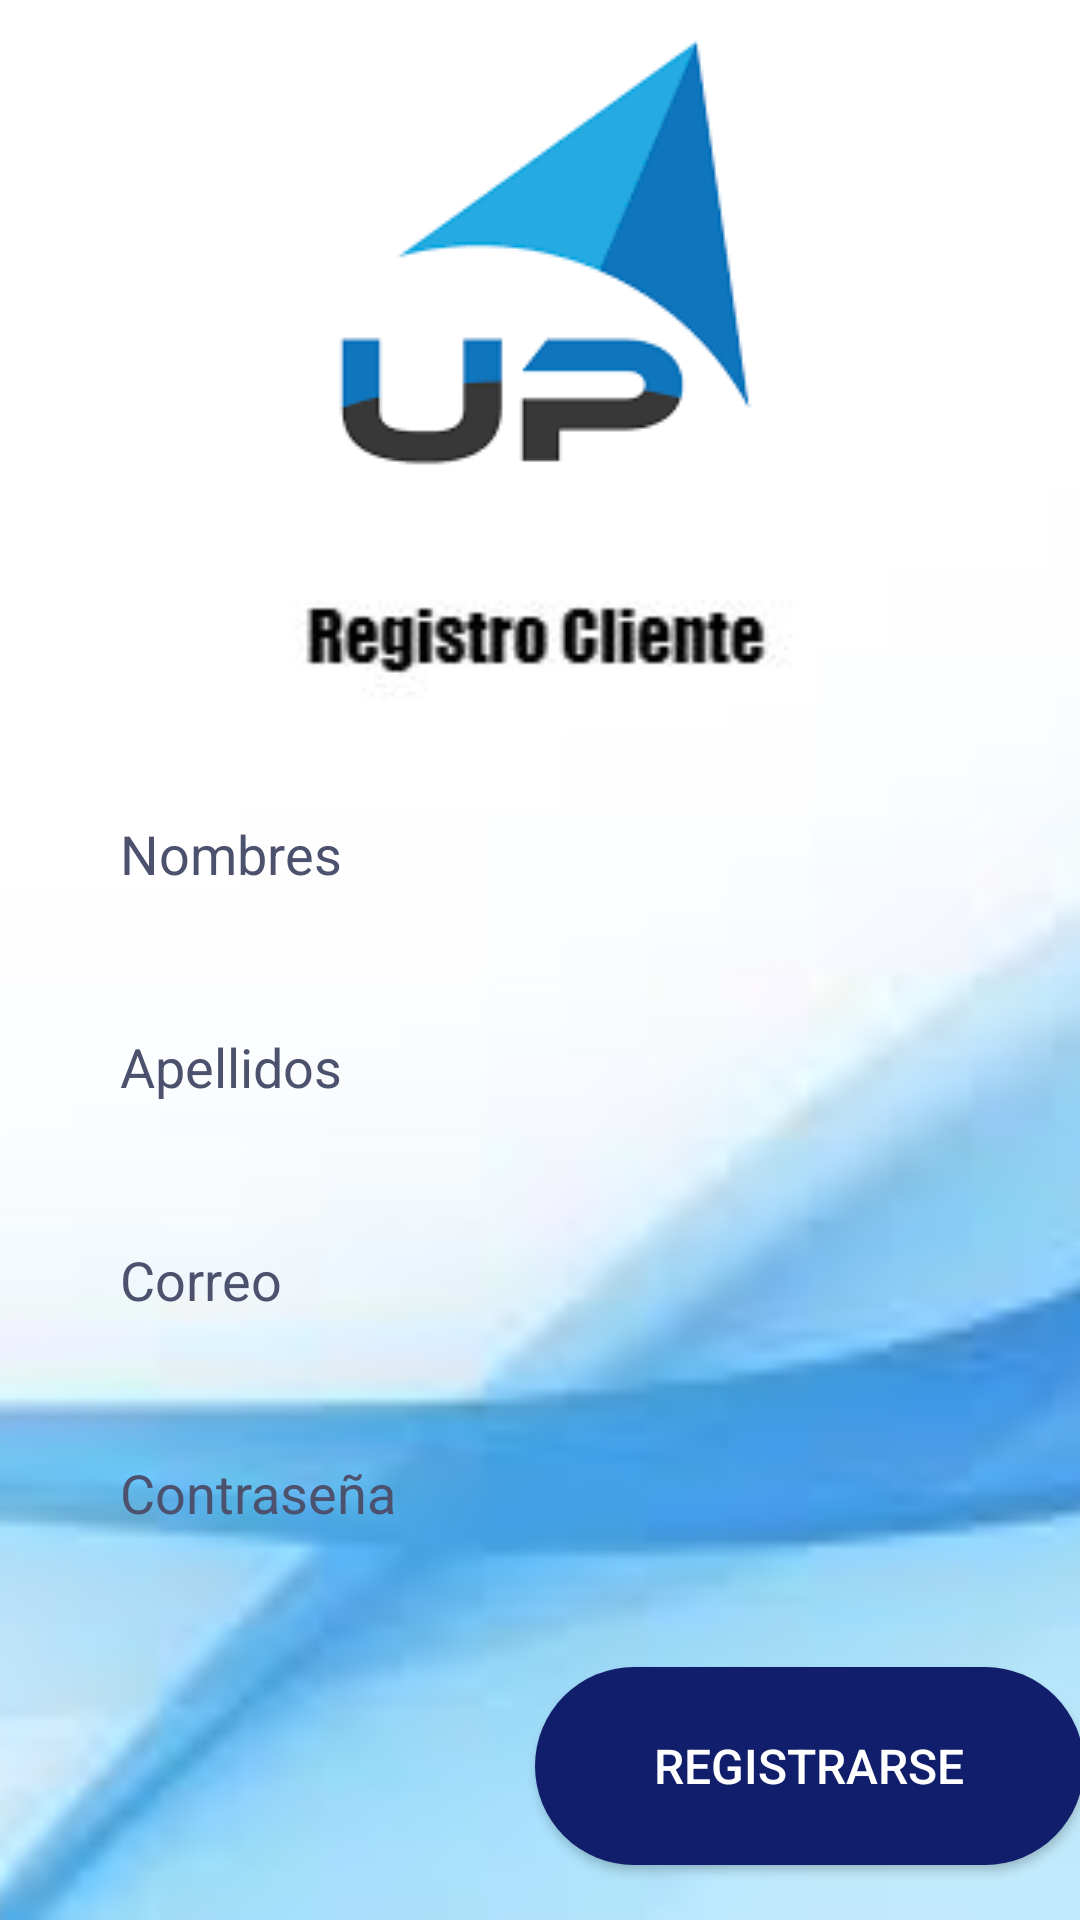

Produce the Android XML layout that renders to this screen, including the resource entries it uses.
<!-- AndroidManifest.xml: application theme AppTheme -->
<!-- res/layout/activity_customer_login_register.xml -->
<?xml version="1.0" encoding="utf-8"?>

<RelativeLayout xmlns:android="http://schemas.android.com/apk/res/android"
    xmlns:app="http://schemas.android.com/apk/res-auto"
    xmlns:tools="http://schemas.android.com/tools"
    android:layout_width="match_parent"
    android:layout_height="match_parent"
    tools:context=".Login.CustomerLoginRegisterActivity"
    >

    <ImageView
        android:layout_width="match_parent"
        android:layout_height="match_parent"
        android:src="@drawable/fondo"
        android:scaleType="centerCrop"
        />

    <LinearLayout
        android:layout_width="485dp"
        android:layout_height="match_parent"

        android:gravity="center"
        android:orientation="vertical">

        <ImageView
            android:layout_width="wrap_content"
            android:layout_height="190dp"
            android:src="@drawable/upcurier" />

        <ImageView
            android:layout_width="185dp"
            android:layout_height="68dp"
            android:src="@drawable/cliente" />

        <EditText
            android:id="@+id/et_nombreCustomer"
            android:layout_width="match_parent"
            android:layout_height="56dp"
            android:layout_marginLeft="20dp"
            android:layout_marginTop="10dp"
            android:layout_marginRight="20dp"
            android:layout_marginBottom="15dp"
            android:background="@drawable/input"
            android:hint="Nombres"
            android:paddingLeft="20dp"
            android:paddingRight="10dp"
            android:textColorHint="#4c516D" />

        <EditText
            android:id="@+id/et_apellidoCustomer"
            android:layout_width="match_parent"
            android:layout_height="56dp"
            android:layout_marginLeft="20dp"
            android:layout_marginRight="20dp"
            android:layout_marginBottom="15dp"
            android:background="@drawable/input"
            android:hint="Apellidos"
            android:paddingLeft="20dp"
            android:paddingRight="10dp"
            android:textColorHint="#4c516D" />

        <EditText
            android:inputType="textEmailAddress"
            android:id="@+id/emailC"
            android:layout_width="match_parent"
            android:layout_height="56dp"
            android:layout_marginLeft="20dp"
            android:layout_marginRight="20dp"
            android:layout_marginBottom="15dp"
            android:background="@drawable/input"
            android:hint="Correo"
            android:paddingLeft="20dp"
            android:paddingRight="10dp"
            android:textColorHint="#4c516D" />

        <EditText
            android:inputType="textPassword"
            android:id="@+id/passwordC"
            android:layout_width="match_parent"
            android:layout_height="56dp"
            android:layout_marginLeft="20dp"
            android:layout_marginRight="20dp"
            android:layout_marginBottom="10dp"
            android:background="@drawable/input"
            android:hint="Contraseña"
            android:paddingLeft="20dp"
            android:paddingRight="10dp"
            android:shadowColor="#00838F"
            android:textColorHint="#4c516D" />

        <Button
            android:id="@+id/btnRegistrarC"
            android:layout_width="183dp"
            android:layout_height="66dp"
            android:layout_marginLeft="90dp"
            android:layout_marginTop="20dp"
            android:layout_marginBottom="30dp"
            android:background="@drawable/btn_fondo_color1"
            android:elevation="5dp"
            android:text="Registrarse"
            android:textColor="#fff"
            android:textSize="16dp" />


    </LinearLayout>

</RelativeLayout>
<!-- resources referenced by this layout -->
<resources>
  <!-- drawable btn_fondo_color1 (drawable) -->
  <?xml version="1.0" encoding="utf-8"?>
  
  <shape android:shape="rectangle" xmlns:android="http://schemas.android.com/apk/res/android">
      <solid android:color="#111E6C" ></solid>
      <corners android:radius="50dp"></corners>
  </shape>
  <!-- drawable cliente: jpg bitmap (drawable-v24, 9045 bytes) -->
  <!-- drawable fondo: jpg bitmap (drawable-v24, 2671 bytes) -->
  <!-- drawable upcurier: png bitmap (drawable-v24, 4808 bytes) -->
  <style name="AppTheme" parent="Theme.AppCompat.Light.NoActionBar">
          
          <item name="colorPrimary">@color/colorPrimary</item>
          <item name="colorPrimaryDark">@color/colorAdd2</item>
          <item name="colorAccent">@color/colorAccent</item>
      </style>
  <color name="colorPrimary">#008577</color>
  <color name="colorAdd2">#3386FF</color>
  <color name="colorAccent">#D81B60</color>
</resources>
